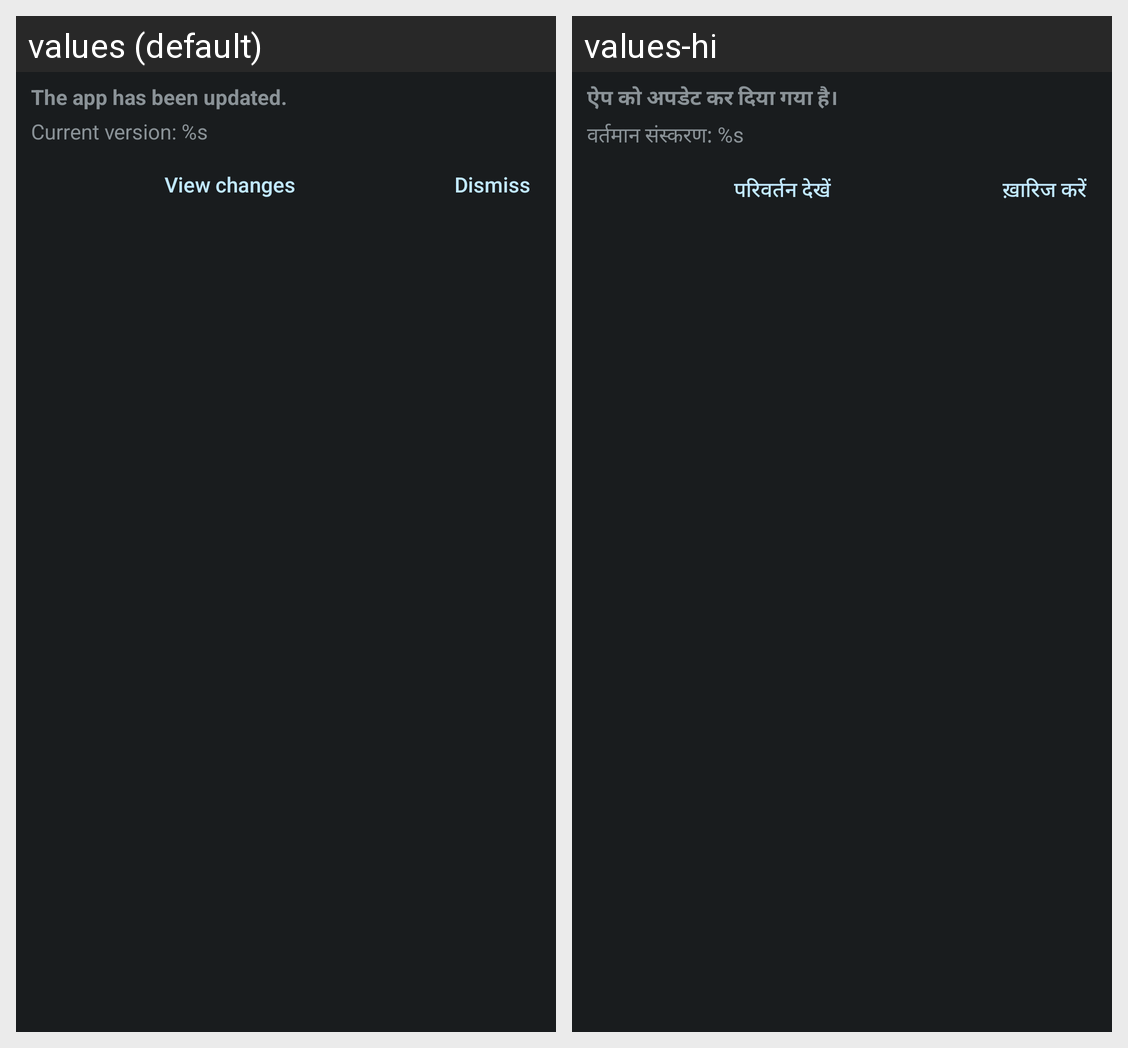

This grid shows one Android layout under two languages. Give, for every string resource on the screen, its name, the default text and each shown locale's text.
Android screen res/layout/dialog_changelog.xml rendered under 2 locales, left to right: values (default), values-hi. Device: Nexus 5 (rendered at 1080×1920; each locale shown at half size, 540×960, under a caption strip naming it); theme ActivityThemeDark.
Strings drawn on this screen, with the default value and each locale's value (text and hints the layout hard-codes, and strings that could not be matched under every locale, appear in the picture but are not listed):

mChg_updated
  values: The app has been updated.
  values-hi: ऐप को अपडेट कर दिया गया है।

mChg_current
  values: Current version: %s
  values-hi: वर्तमान संस्करण: %s

mChg_view
  values: View changes
  values-hi: परिवर्तन देखें

dismiss
  values: Dismiss
  values-hi: ख़ारिज करें
